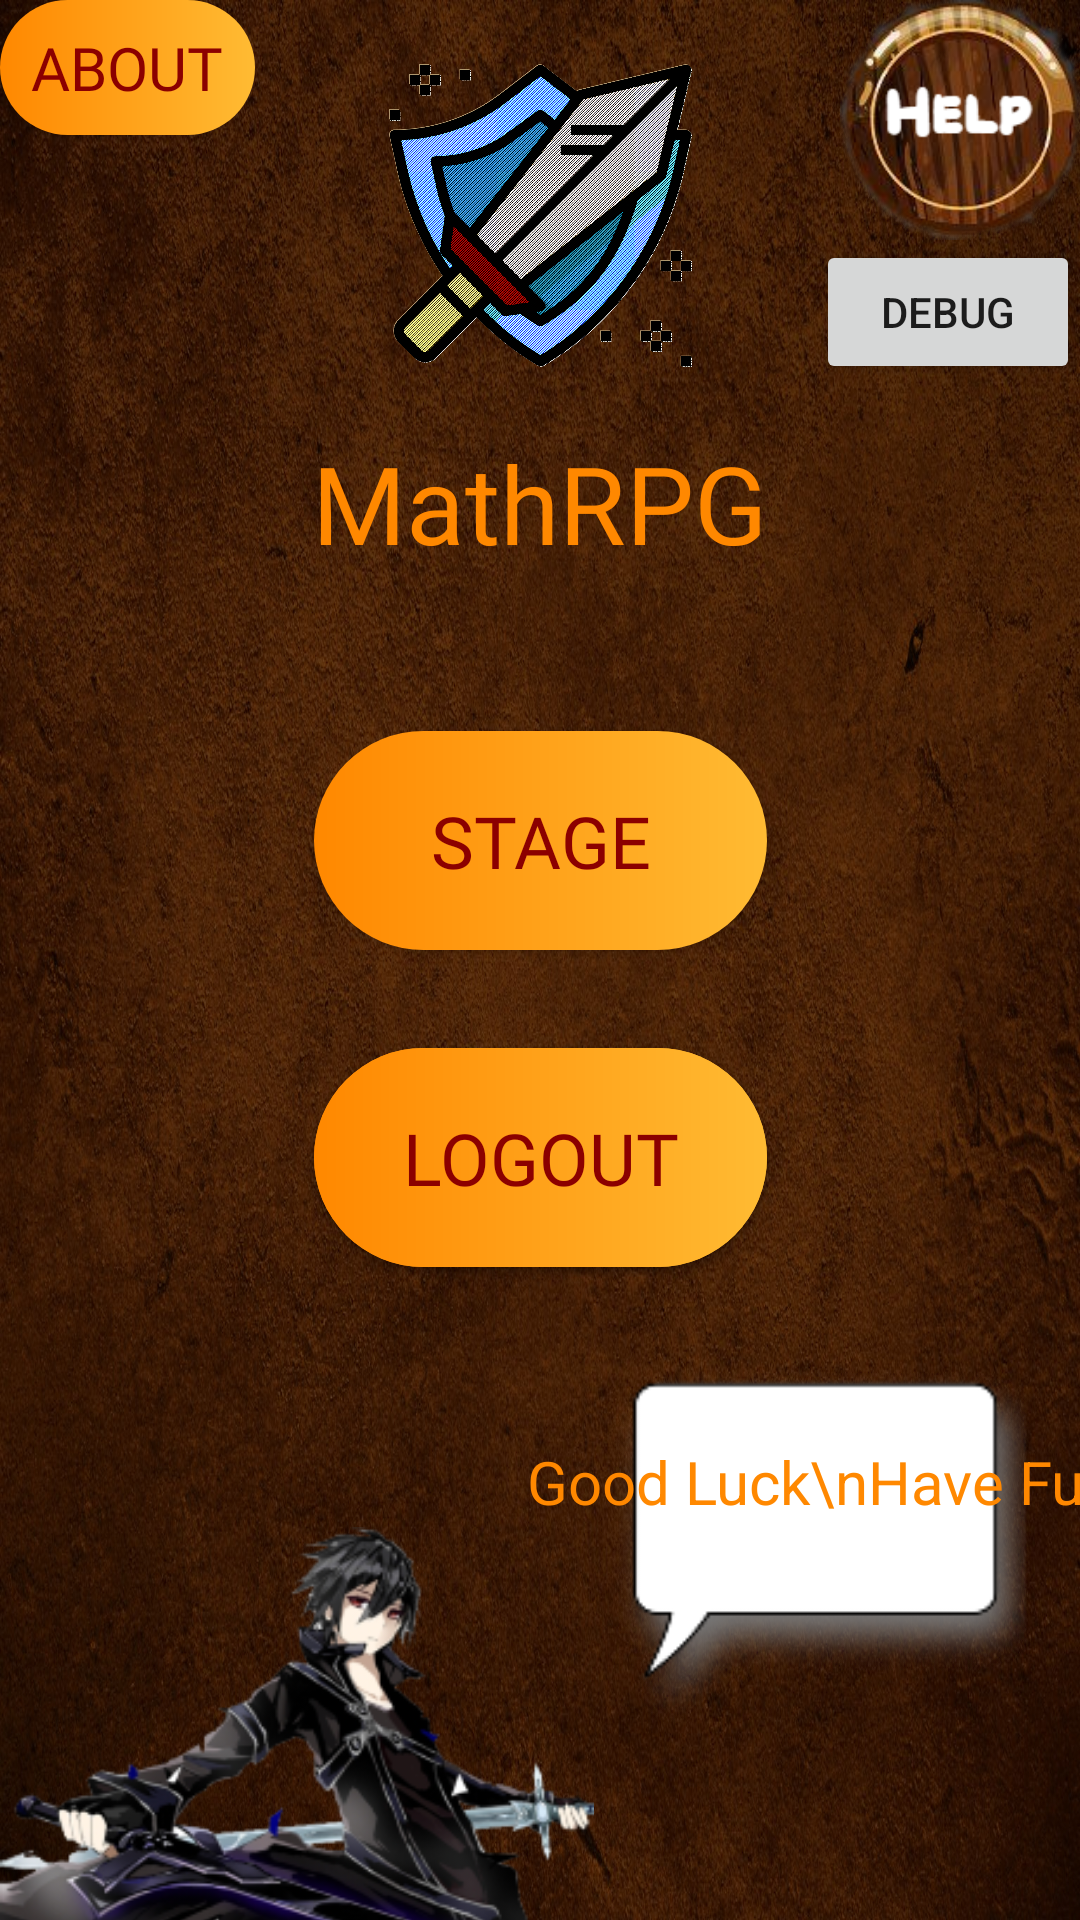

Write the Android layout XML for this screen, with the resource values it uses.
<!-- AndroidManifest.xml: application theme AppTheme -->
<!-- res/layout/activity_main.xml -->
<?xml version="1.0" encoding="utf-8"?>
<androidx.constraintlayout.widget.ConstraintLayout xmlns:android="http://schemas.android.com/apk/res/android"
    xmlns:app="http://schemas.android.com/apk/res-auto"
    xmlns:tools="http://schemas.android.com/tools"
    android:layout_width="match_parent"
    android:layout_height="match_parent"
    tools:context=".MainActivity">

    <Button
        android:id="@+id/btn_help"
        android:layout_width="80dp"
        android:layout_height="80dp"
        android:background="@drawable/help_btn"
        app:layout_constraintEnd_toEndOf="parent"
        app:layout_constraintTop_toTopOf="parent" />

    <Button
        android:id="@+id/btn_login"
        android:layout_width="151dp"
        android:layout_height="73dp"
        android:background="@drawable/custom_button"
        android:fontFamily="@font/medievalsharp"
        android:text="login"
        android:textAllCaps="true"
        android:textColor="#8B0000"
        android:textSize="24sp"
        android:visibility="visible"
        app:layout_constraintBottom_toBottomOf="parent"
        app:layout_constraintEnd_toEndOf="parent"
        app:layout_constraintStart_toStartOf="parent"
        app:layout_constraintTop_toTopOf="parent"
        app:layout_constraintVertical_bias="0.616" />

    <Button
        android:id="@+id/btn_logout"
        android:layout_width="151dp"
        android:layout_height="73dp"
        android:background="@drawable/custom_button"
        android:fontFamily="@font/medievalsharp"
        android:text="logout"
        android:textAllCaps="true"
        android:textColor="#8B0000"
        android:textSize="24sp"
        app:layout_constraintBottom_toBottomOf="parent"
        app:layout_constraintEnd_toEndOf="parent"
        app:layout_constraintStart_toStartOf="parent"
        app:layout_constraintTop_toTopOf="parent"
        app:layout_constraintVertical_bias="0.616" />

    <Button
        android:id="@+id/btn_about"
        android:layout_width="85dp"
        android:layout_height="45dp"
        android:background="@drawable/custom_button"
        android:fontFamily="@font/medievalsharp"
        android:text="about"
        android:textAllCaps="true"
        android:textColor="#8B0000"
        android:textSize="20sp"
        app:layout_constraintStart_toStartOf="parent"
        app:layout_constraintTop_toTopOf="parent" />

    <Button
        android:id="@+id/btn_stage"
        android:layout_width="151dp"
        android:layout_height="73dp"
        android:background="@drawable/custom_button"
        android:fontFamily="@font/medievalsharp"
        android:text="stage"
        android:textAllCaps="true"
        android:textColor="#8B0000"
        android:textSize="24sp"
        app:layout_constraintBottom_toBottomOf="parent"
        app:layout_constraintEnd_toEndOf="parent"
        app:layout_constraintStart_toStartOf="parent"
        app:layout_constraintTop_toTopOf="parent"
        app:layout_constraintVertical_bias="0.43" />

    <TextView
        android:id="@+id/textView2"
        android:layout_width="wrap_content"
        android:layout_height="wrap_content"
        android:fontFamily="@font/medievalsharp"
        android:text="MathRPG"
        android:textColor="@android:color/holo_orange_dark"
        android:textSize="36sp"
        app:layout_constraintBottom_toTopOf="@+id/guideline11"
        app:layout_constraintEnd_toEndOf="parent"
        app:layout_constraintHorizontal_bias="0.5"
        app:layout_constraintStart_toStartOf="parent"
        app:layout_constraintTop_toBottomOf="@+id/imageView" />

    <ImageView
        android:id="@+id/imageView2"
        android:layout_width="198dp"
        android:layout_height="267dp"
        android:layout_marginTop="36dp"
        android:adjustViewBounds="true"
        app:layout_constraintEnd_toEndOf="parent"
        app:layout_constraintHorizontal_bias="0.0"
        app:layout_constraintStart_toStartOf="parent"
        app:layout_constraintTop_toBottomOf="@+id/btn_login"
        app:srcCompat="@drawable/character" />

    <ImageView
        android:id="@+id/imageView4"
        android:layout_width="157dp"
        android:layout_height="124dp"
        android:adjustViewBounds="true"
        app:layout_constraintBottom_toBottomOf="parent"
        app:layout_constraintEnd_toEndOf="parent"
        app:layout_constraintHorizontal_bias="0.0"
        app:layout_constraintStart_toEndOf="@+id/imageView2"
        app:layout_constraintTop_toBottomOf="@+id/btn_login"
        app:layout_constraintVertical_bias="0.364"
        app:srcCompat="@drawable/chatbox" />

    <TextView
        android:id="@+id/textMessage"
        android:layout_width="wrap_content"
        android:layout_height="wrap_content"
        android:text="Good Luck\nHave Fun!"
        android:textColor="@android:color/holo_orange_dark"
        android:textSize="20sp"
        app:layout_constraintBottom_toBottomOf="@+id/imageView4"
        app:layout_constraintEnd_toEndOf="@+id/imageView4"
        app:layout_constraintStart_toStartOf="@+id/imageView4"
        app:layout_constraintTop_toTopOf="@+id/imageView4"
        app:layout_constraintVertical_bias="0.246" />

    <ImageView
        android:id="@+id/imageView"
        android:layout_width="121dp"
        android:layout_height="143dp"
        android:adjustViewBounds="true"
        app:layout_constraintBottom_toTopOf="@+id/textView2"
        app:layout_constraintEnd_toEndOf="parent"
        app:layout_constraintHorizontal_bias="0.5"
        app:layout_constraintStart_toStartOf="parent"
        app:layout_constraintTop_toTopOf="parent"
        app:layout_constraintVertical_chainStyle="packed"
        app:srcCompat="@drawable/logo" />

    <Button
        android:id="@+id/btn_debug"
        android:layout_width="wrap_content"
        android:layout_height="wrap_content"
        android:text="Debug"
        app:layout_constraintEnd_toEndOf="parent"
        app:layout_constraintTop_toBottomOf="@+id/btn_help" />

    <androidx.constraintlayout.widget.Guideline
        android:id="@+id/guideline11"
        android:layout_width="wrap_content"
        android:layout_height="wrap_content"
        android:orientation="horizontal"
        app:layout_constraintGuide_percent="0.3" />

</androidx.constraintlayout.widget.ConstraintLayout>
<!-- resources referenced by this layout -->
<resources>
  <!-- drawable character: png bitmap (drawable-v24, 63268 bytes) -->
  <!-- drawable chatbox: png bitmap (drawable-v24, 6779 bytes) -->
  <!-- drawable custom_button (drawable) -->
  <?xml version="1.0" encoding="utf-8"?>
  <ripple android:color="@color/colorPrimary"
  xmlns:android="http://schemas.android.com/apk/res/android">
      <item>
          <shape android:shape="rectangle">
              <gradient  android:angle="0" android:startColor="@android:color/holo_orange_dark" android:endColor="@android:color/holo_orange_light" android:type="linear"/>
              <corners android:radius="50dp"/>
          </shape>
      </item>
  </ripple>
  <!-- drawable help_btn: png bitmap (drawable, 43227 bytes) -->
  <!-- drawable logo: png bitmap (drawable, 820698 bytes) -->
  <style name="AppTheme" parent="Theme.AppCompat.Light.NoActionBar">
          
          <item name="android:windowBackground">@drawable/menu_bg</item>
          <item name="colorPrimary">@color/colorPrimary</item>
          <item name="colorPrimaryDark">@color/colorPrimaryDark</item>
          <item name="colorAccent">@color/colorAccent</item>
      </style>
  <!-- drawable menu_bg: jpg bitmap (drawable, 479920 bytes) -->
  <!-- not gathered from this repository: default colours our renderer supplied (Android Studio template values) -->
  <color name="colorPrimary">#FF6200EE</color>
  <color name="colorPrimaryDark">#FF3700B3</color>
  <color name="colorAccent">#FF03DAC5</color>
</resources>
